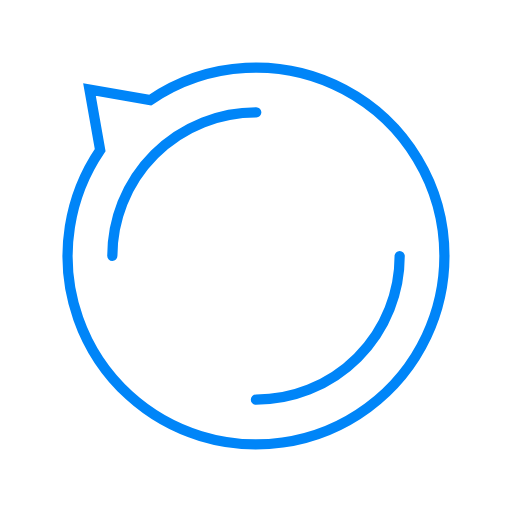
t = 0.00 s
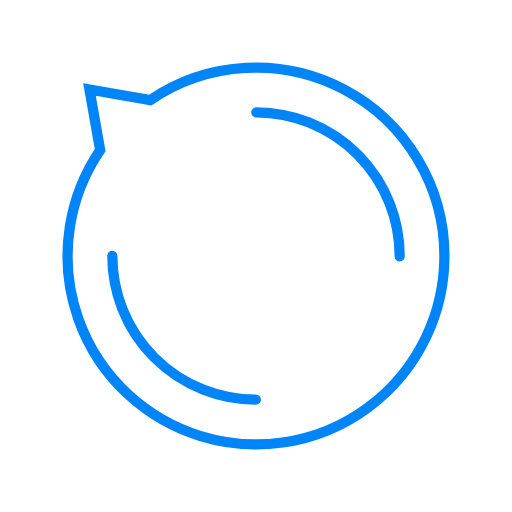
t = 0.38 s
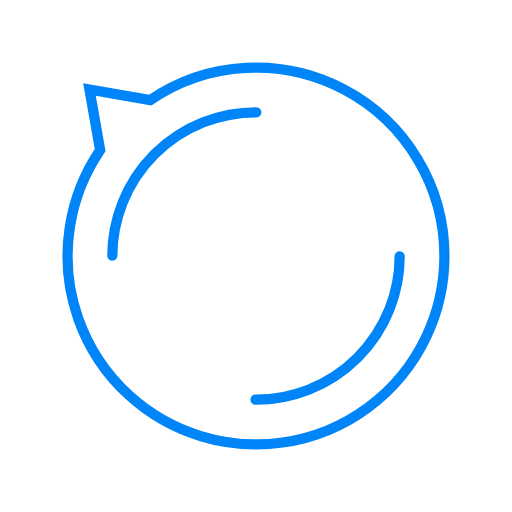
t = 0.76 s
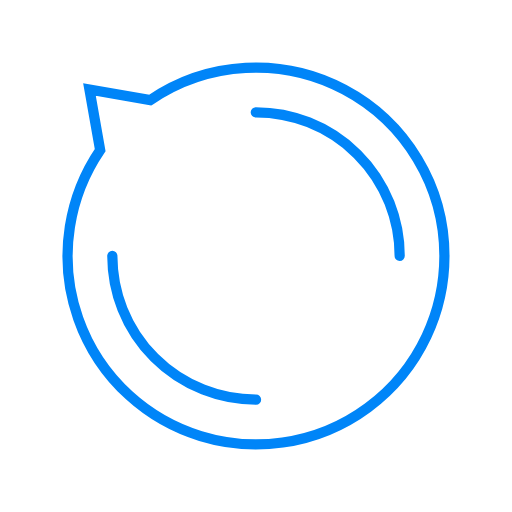
t = 1.14 s

The animated SVG that drew these frames (rendered in a browser with its animation timeline set to each time). Animation: 1 SMIL element (animateTransform=1); one cycle of 1.51 s, repeats indefinitely.

<?xml version="1.0" encoding="utf-8"?>
<svg xmlns="http://www.w3.org/2000/svg" xmlns:xlink="http://www.w3.org/1999/xlink" style="margin: auto; background: none; display: block; shape-rendering: auto; animation-play-state: running; animation-delay: 0s;" width="106px" height="106px" viewBox="0 0 100 100" preserveAspectRatio="xMidYMid">
<path d="M86.80000000000001 50A36.800000000000004 36.800000000000004 0 1 1 19.563434866696113 29.315331695041603 L17.473088065418807 17.473088065418814 L29.31533169504158 19.56343486669613 A36.800000000000004 36.800000000000004 0 0 1 86.80000000000001 50" stroke-width="2" stroke="#0085f8" fill="none" style="animation-play-state: running; animation-delay: 0s;"></path>
<circle cx="50" cy="50" r="28.060000000000002" stroke-width="2" stroke="#0085f8" stroke-dasharray="44.0765449298648 44.0765449298648" fill="none" stroke-linecap="round" style="animation-play-state: running; animation-delay: 0s;" transform="rotate(147.564 50 50)">
  <animateTransform attributeName="transform" type="rotate" repeatCount="indefinite" dur="1.5151515151515151s" keyTimes="0;1" values="0 50 50;360 50 50" style="animation-play-state: running; animation-delay: 0s;"></animateTransform>
</circle>
<!-- [ldio] generated by https://loading.io/ --></svg>
